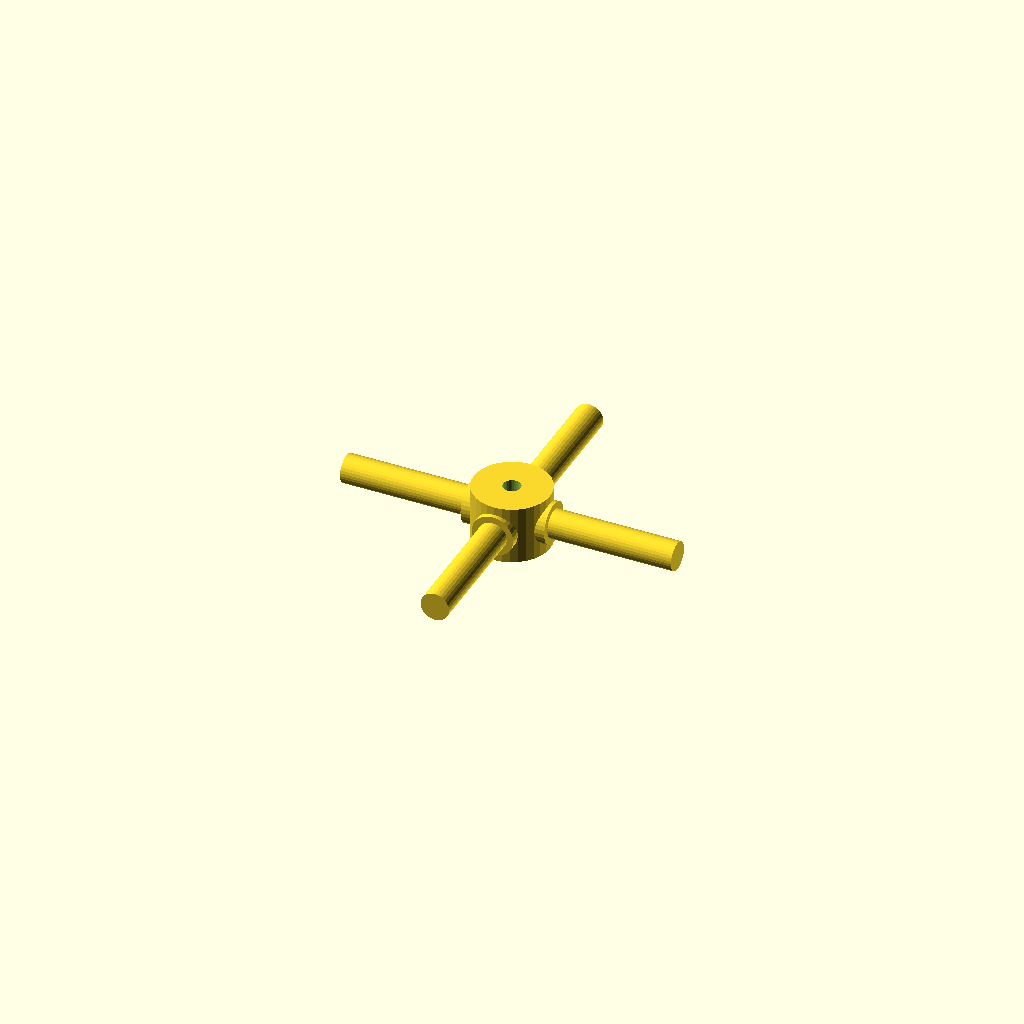
Cell 1: the model at its default parameters.
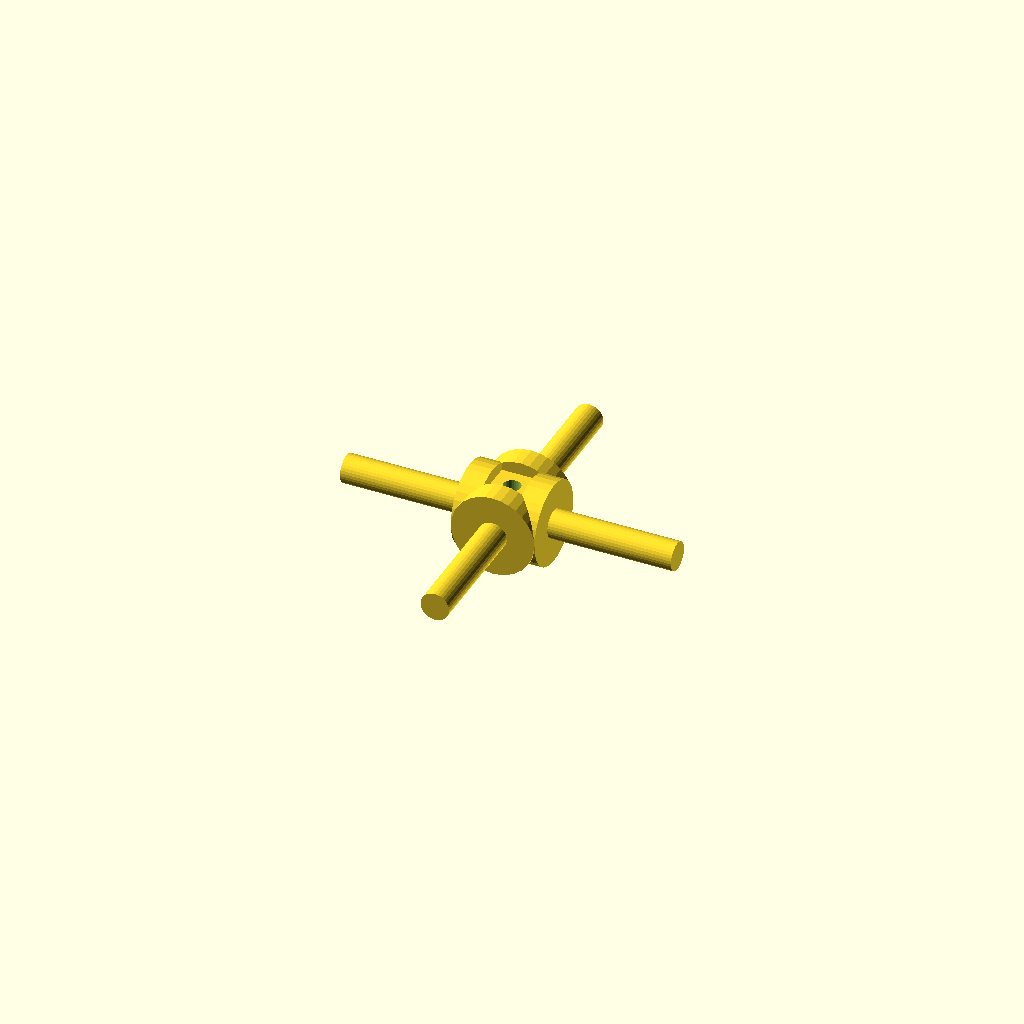
Cell 2: the same model with journal_d = 19.06.
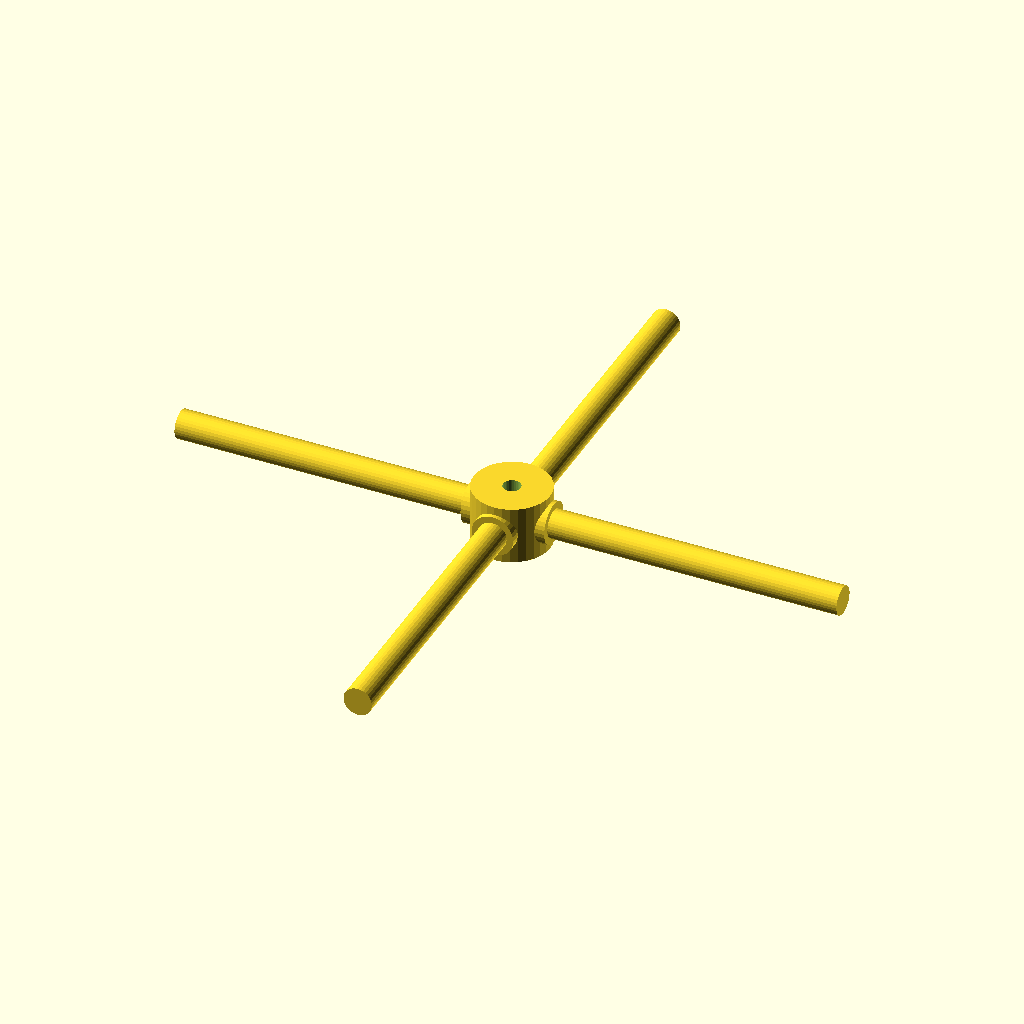
Cell 3 — arm_len set to 76, the other parameters unchanged.
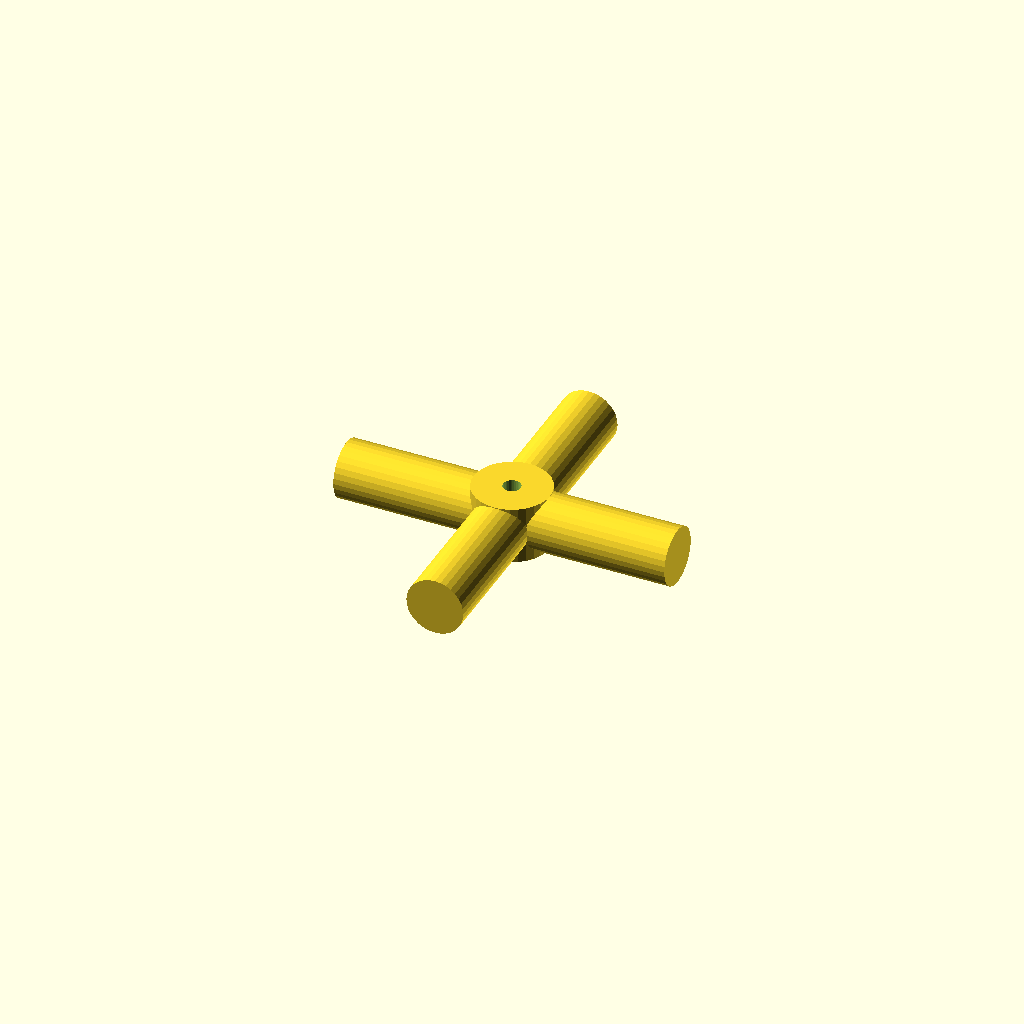
Cell 4: the same model with step_d = 13.06.
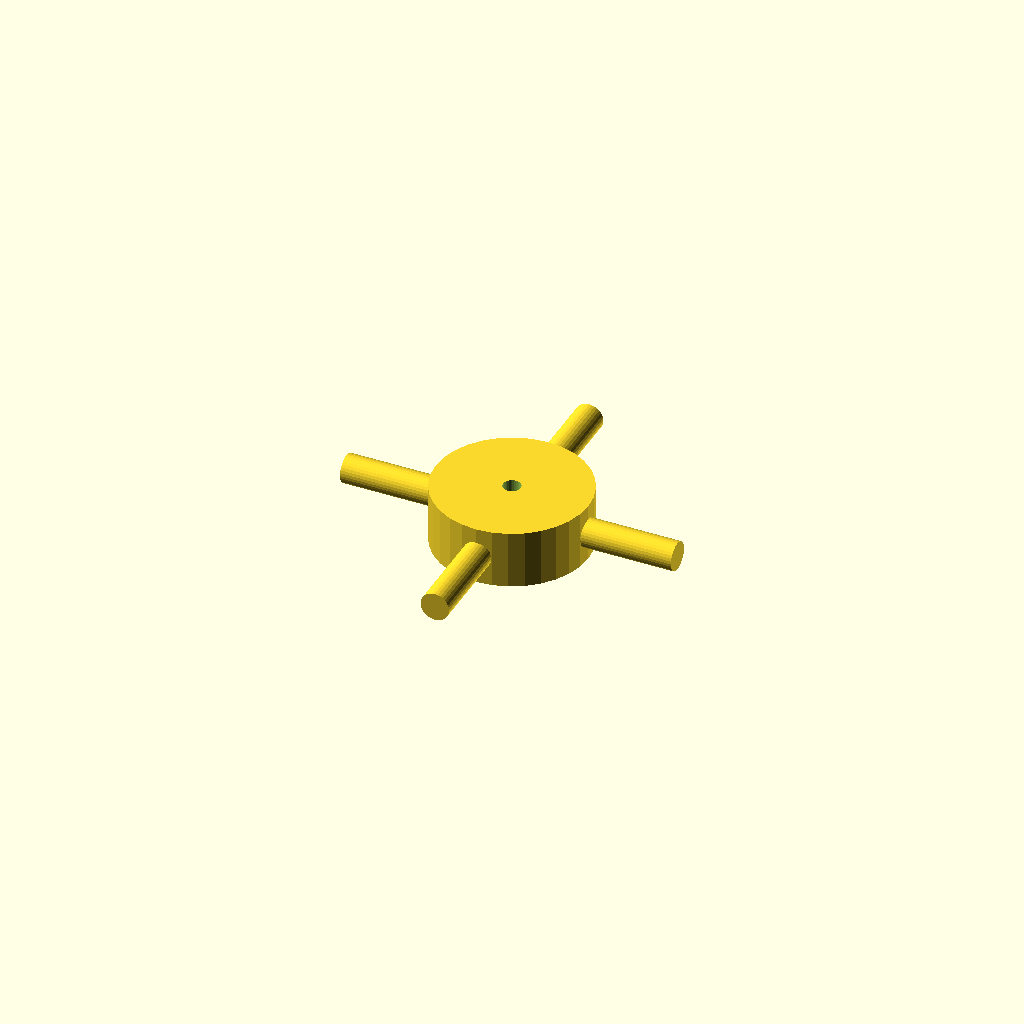
Cell 5 — hub_d set to 35.04, the other parameters unchanged.
One fixed orthographic camera (rotation 55°, 0°, 25°; colour scheme Cornfield) for every cell.
Source of the model, optional_data/data/gen3/cardans/part_0005.scad:
$fn = 32;

// ----------------------------------------------------------------------
// Cardan cross: 76 mm span, 9.53 mm trunnions
// ----------------------------------------------------------------------

// --- parameters (mm) ---
journal_d = 9.53;         // trunnion diameter
arm_len = 38;             // trunnion length from the centre
step_r = 3.24;            // step position from the centre
step_d = 6.53;            // journal diameter after the step
hub_d = 17.52;            // hub diameter
hub_h = 13.33;            // hub height
bore_d = 4;               // hub bore

difference() {
  union() {
    /* hub along the joint axis */
    cylinder(h = hub_h, d = hub_d, center = true);
    for (a = [0 : 90 : 270]) rotate([0, 0, a]) {
      /* trunnion, sunk into the hub */
      translate([hub_d / 4, 0, 0]) rotate([0, 90, 0]) cylinder(h = step_r + 2, d = journal_d);
      /* stepped journal out to the tip */
      translate([step_r - 0.5, 0, 0]) rotate([0, 90, 0]) cylinder(h = arm_len + 0.5 - step_r, d = step_d);
    }
  }
  /* lubrication bore through the hub, 2.5 mm clear on both sides */
  translate([0, 0, -hub_h / 2 - 2.5]) cylinder(h = hub_h + 5, d = bore_d);
}
Parameter table extracted from the source (name, type, default, range or options):
journal_d: number, default 9.53
arm_len: number, default 38
step_r: number, default 3.24
step_d: number, default 6.53
hub_d: number, default 17.52
hub_h: number, default 13.33
bore_d: number, default 4
